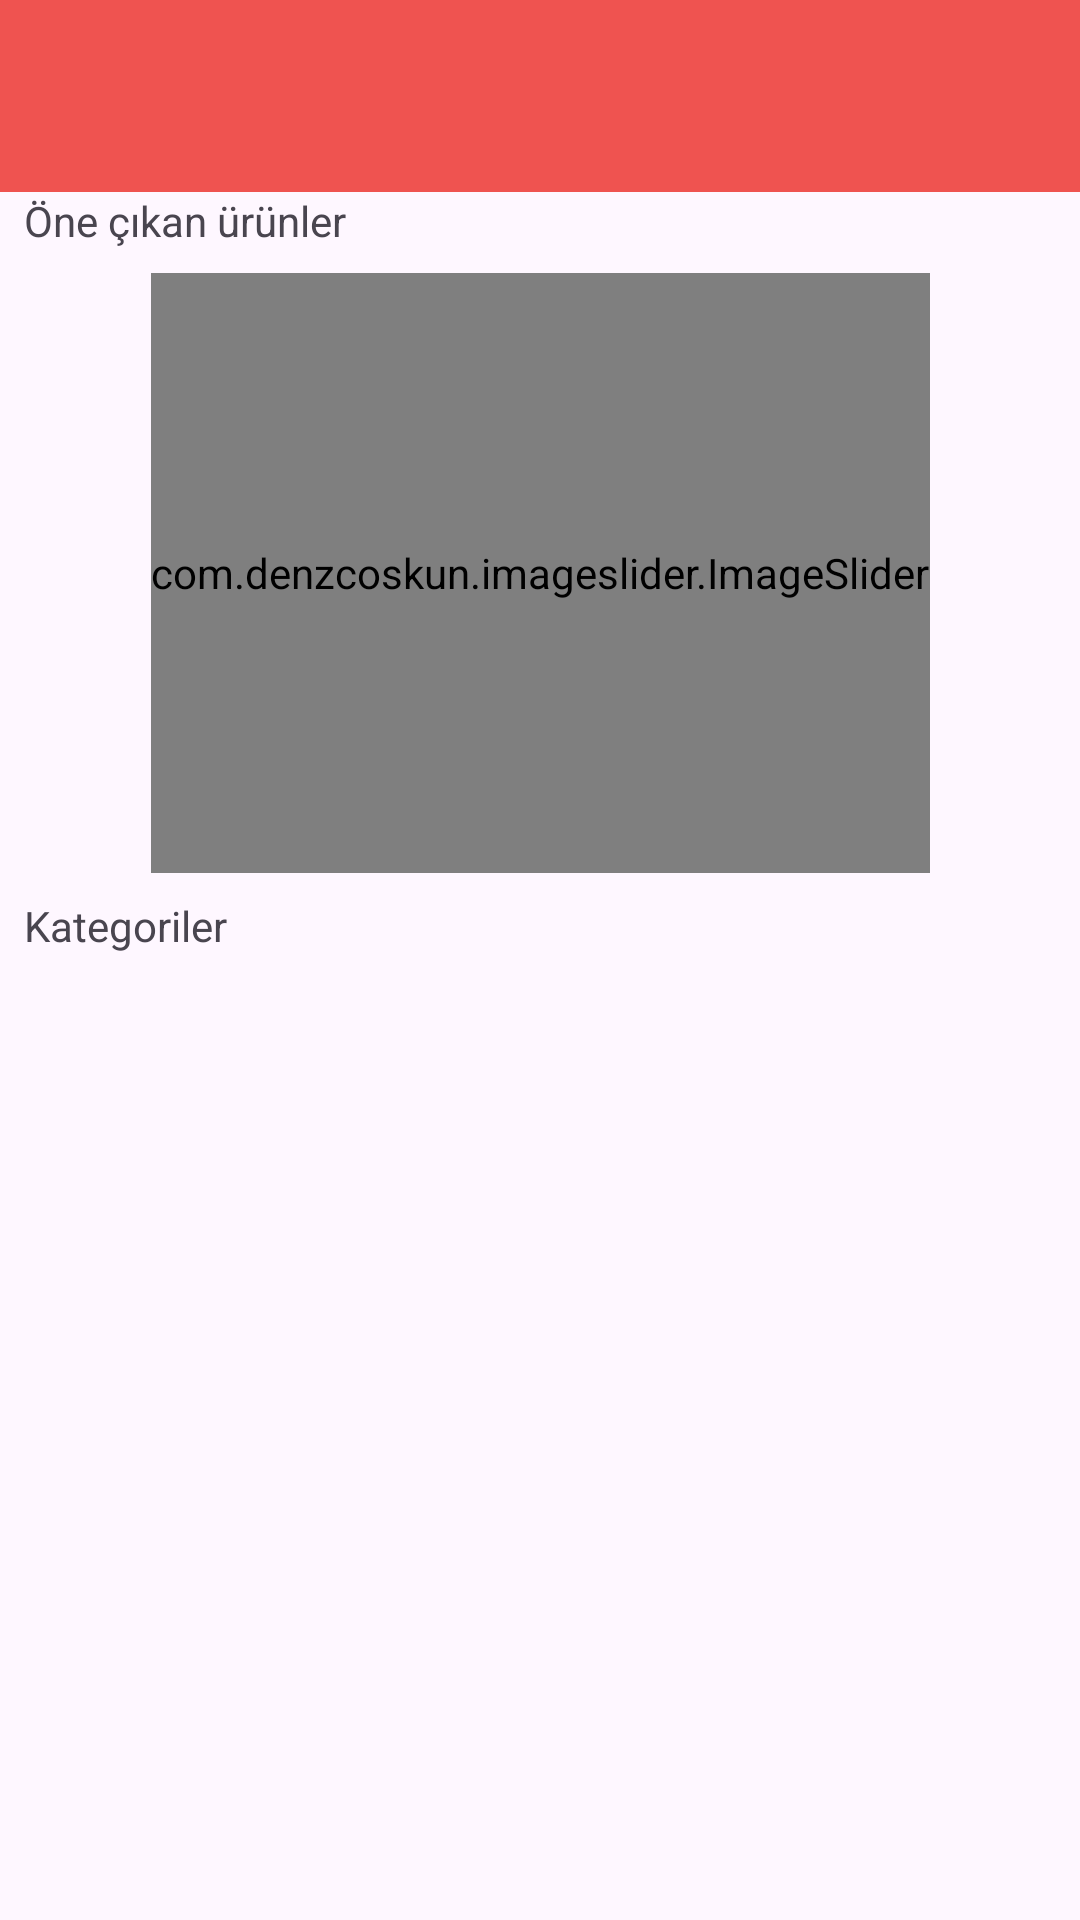

The Android layout XML behind this screen, and the referenced resources:
<!-- AndroidManifest.xml: application theme Theme.WarmyCandle -->
<!-- res/layout/fragment_mainpage.xml -->
<?xml version="1.0" encoding="utf-8"?>
<layout xmlns:android="http://schemas.android.com/apk/res/android"
    xmlns:app="http://schemas.android.com/apk/res-auto"
    xmlns:tools="http://schemas.android.com/tools">
    <data>
        <variable
            name="mainpageToolbarTitle"
            type="String" />
        <variable
            name="mainpageFragmentDataBindingVariable"
            type="com.ferhattuncel.warmycandle.ui.fragment.MainpageFragment" />
        <variable
            name="productAdapterDataBindingVariable"
            type="com.ferhattuncel.warmycandle.ui.adapter.ProductAdapter" />
        <variable
            name="categoryAdapterDataBindingVariable"
            type="com.ferhattuncel.warmycandle.ui.adapter.CategoryAdapter" />
    </data>

    <ScrollView
        android:layout_width="match_parent"
        android:layout_height="match_parent">

        <androidx.constraintlayout.widget.ConstraintLayout
            android:layout_width="match_parent"
            android:layout_height="wrap_content">

            <TextView
                android:id="@+id/tvTitleOffers"
                android:layout_width="wrap_content"
                android:layout_height="wrap_content"
                android:layout_marginStart="8dp"
                android:text="Öne çıkan ürünler"
                android:textAlignment="textStart"
                app:layout_constraintStart_toStartOf="parent"
                app:layout_constraintTop_toBottomOf="@+id/toolbarMainpage" />

            <androidx.recyclerview.widget.RecyclerView
                android:id="@+id/rvOffer"
                android:layout_width="0dp"
                android:layout_height="wrap_content"
                android:adapter="@{productAdapterDataBindingVariable}"
                android:orientation="horizontal"
                app:layoutManager="androidx.recyclerview.widget.StaggeredGridLayoutManager"
                app:layout_constraintEnd_toEndOf="parent"
                app:layout_constraintStart_toStartOf="parent"
                app:layout_constraintTop_toBottomOf="@+id/tvTitleOffers"
                app:spanCount="1">
            </androidx.recyclerview.widget.RecyclerView>

            <com.denzcoskun.imageslider.ImageSlider
                android:id="@+id/mainPageImageSlider"
                android:layout_width="wrap_content"
                android:layout_height="200dp"
                android:layout_marginTop="8dp"
                app:iss_auto_cycle="true"
                app:iss_corner_radius="5"
                app:iss_delay="0"
                app:iss_period="2000"
                app:iss_text_align="CENTER"
                app:iss_selected_dot="@drawable/default_selected_dot"
                app:iss_unselected_dot="@drawable/default_unselected_dot"
                app:layout_constraintEnd_toEndOf="parent"
                app:layout_constraintStart_toStartOf="parent"
                app:layout_constraintTop_toBottomOf="@+id/rvOffer">
            </com.denzcoskun.imageslider.ImageSlider>

            <TextView
                android:id="@+id/tvTitleCategories"
                android:layout_width="wrap_content"
                android:layout_height="wrap_content"
                android:layout_marginStart="8dp"
                android:layout_marginTop="8dp"
                android:text="Kategoriler"
                android:textAlignment="textStart"
                app:layout_constraintStart_toStartOf="parent"
                app:layout_constraintTop_toBottomOf="@+id/mainPageImageSlider" />

            <androidx.recyclerview.widget.RecyclerView
                android:id="@+id/rvCategory"
                android:layout_width="0dp"
                android:layout_height="wrap_content"
                android:adapter="@{categoryAdapterDataBindingVariable}"
                android:orientation="vertical"
                app:layoutManager="androidx.recyclerview.widget.StaggeredGridLayoutManager"
                app:layout_constraintEnd_toEndOf="parent"
                app:layout_constraintHorizontal_bias="0.5"
                app:layout_constraintStart_toStartOf="parent"
                app:layout_constraintTop_toBottomOf="@+id/tvTitleCategories"
                app:spanCount="2">
            </androidx.recyclerview.widget.RecyclerView>

            <androidx.appcompat.widget.Toolbar
                android:id="@+id/toolbarMainpage"
                android:layout_width="0dp"
                android:layout_height="wrap_content"
                android:background="@color/mainBGColor"
                android:minHeight="?attr/actionBarSize"
                android:theme="?attr/actionBarTheme"
                app:layout_constraintEnd_toEndOf="parent"
                app:layout_constraintHorizontal_bias="0.0"
                app:layout_constraintStart_toStartOf="parent"
                app:layout_constraintTop_toTopOf="parent">
                <TextView
                    android:layout_width="wrap_content"
                    android:layout_height="wrap_content"
                    android:layout_gravity="center"
                    android:fontFamily="@font/pacifico"
                    android:text="@{mainpageToolbarTitle}"
                    android:textColor="@color/white"
                    android:textSize="22sp"
                    tools:layout_editor_absoluteX="179dp"
                    tools:layout_editor_absoluteY="17dp" />
            </androidx.appcompat.widget.Toolbar>
        </androidx.constraintlayout.widget.ConstraintLayout>
    </ScrollView>
</layout>
<!-- resources referenced by this layout -->
<resources>
  <color name="mainBGColor">#EF5350</color>
  <color name="white">#FFFFFFFF</color>
  <style name="Theme.WarmyCandle" parent="Base.Theme.WarmyCandle">
          <item name="colorPrimaryDark">@color/mainBGColor</item>
          <item name="colorAccent">@color/mainBGColor</item>
          <item name="colorOnPrimary">@color/white</item>
          <item name="android:statusBarColor">@color/mainBGColor</item>
      </style>
  <style name="Base.Theme.WarmyCandle" parent="Theme.Material3.DayNight.NoActionBar">
          
          
      </style>
</resources>
